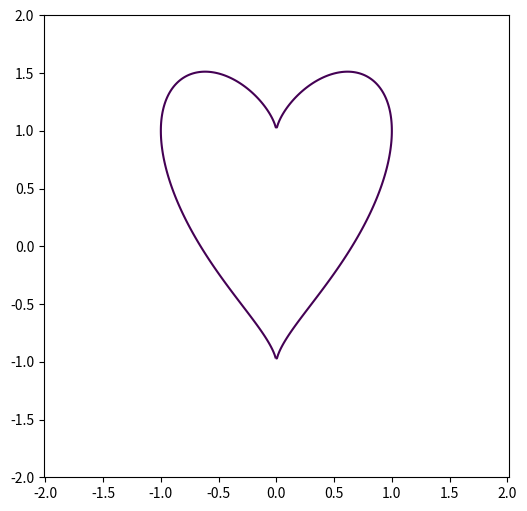

Python code for this plot: (Note: this script raises an exception after producing the figure.)
import matplotlib.pyplot as plt
import numpy as np


def plot_function():
	x = np.linspace(-2, 2, 400)	# tutaj uzupełnij
	y = np.linspace(-2, 2, 400)
	X, Y = np.meshgrid(x, y)

	F = X**2 + (Y - np.abs(X)**(2/3))**2
	
	plt.figure(figsize=(6,6))
	plt.contour(X, Y, F, levels=[1])
	plt.axis('equal')

	plt.savefig("../figures/323172.png", dpi=300)
	return "Figure was succesfully saved"


if __name__=="__main__":
	print(plot_function())


